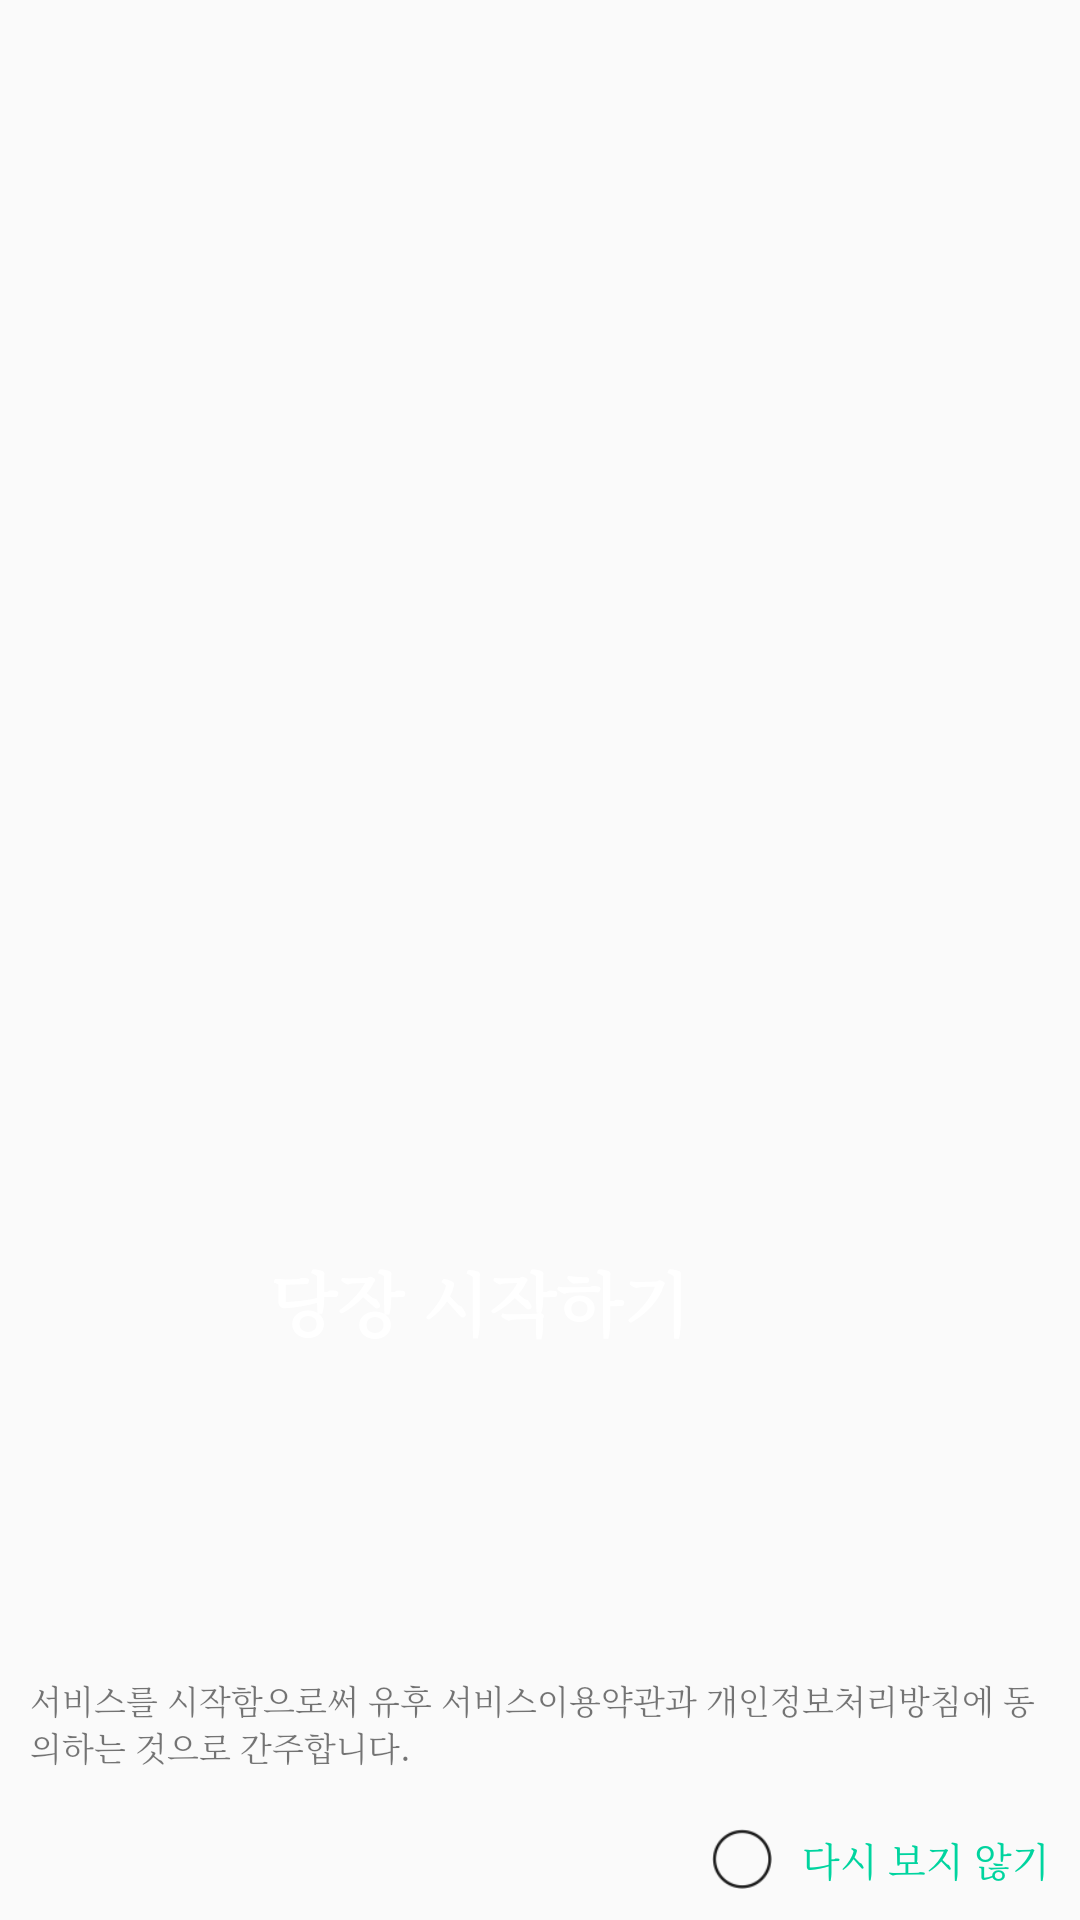

The Android layout XML behind this screen, and the referenced resources:
<!-- AndroidManifest.xml: application theme AppTheme -->
<!-- res/layout/guide_item.xml -->
<?xml version="1.0" encoding="utf-8"?>
<RelativeLayout xmlns:android="http://schemas.android.com/apk/res/android"
    android:layout_width="match_parent"
    android:layout_height="match_parent">

    <ImageView
        android:id="@+id/guideImage"
        android:layout_width="match_parent"
        android:layout_height="match_parent"
        android:scaleType="fitXY" />


    <LinearLayout
        android:id="@+id/layoutGuideText"
        android:layout_width="match_parent"
        android:layout_height="wrap_content"
        android:layout_alignParentBottom="true"
        android:orientation="vertical">

        <LinearLayout
            android:id="@+id/llCloseGuide"
            android:layout_width="200dp"
            android:layout_height="50dp"
            android:background="@drawable/btn_mint"
            android:clickable="true"
            android:layout_gravity="center"
            android:orientation="horizontal"
            android:paddingLeft="10dp"
            android:paddingRight="10dp">

            <TextView

                android:layout_width="0dp"
                android:layout_height="match_parent"
                android:layout_weight="4"
                android:gravity="center_vertical"
                android:text="@string/btn_close_guide"
                android:textColor="@color/colorWhite"
                android:textSize="23dp"
                android:textStyle="bold" />

            <ImageView
                android:layout_width="0dp"
                android:layout_height="match_parent"
                android:layout_weight="1"
                android:scaleType="centerInside"
                android:src="@drawable/arrow_right" />

        </LinearLayout>

        <TextView
            android:id="@+id/tvServiceAgree"
            android:layout_width="match_parent"
            android:layout_height="wrap_content"
            android:layout_marginTop="90dp"
            android:textSize="11sp"
            android:padding="10dp"
            android:text="@string/splash_agree" />


        <LinearLayout
            android:layout_width="match_parent"
            android:layout_height="wrap_content"
            android:layout_gravity="bottom"
            android:gravity="right"
            android:orientation="horizontal">

            <Button
                android:id="@+id/btnCheckGuide"
                android:layout_width="20dp"
                android:layout_height="20dp"
                android:background="@drawable/select_nor" />

            <TextView
                android:layout_width="wrap_content"
                android:layout_height="40dp"
                android:text="@string/check_guide"
                android:textColor="@color/colorMint"
                android:textSize="13sp"
                android:gravity="center"
                android:padding="10dp"/>

        </LinearLayout>


    </LinearLayout>

</RelativeLayout>
<!-- resources referenced by this layout -->
<resources>
  <color name="colorMint">#00D49F</color>
  <color name="colorWhite">#FFFFFF</color>
  <!-- drawable select_nor: png bitmap (drawable-xhdpi, 1814 bytes) -->
  <string name="btn_close_guide">당장 시작하기</string>
  <string name="check_guide">다시 보지 않기</string>
  <string name="splash_agree">서비스를 시작함으로써 유후 서비스이용약관과 개인정보처리방침에 동의하는 것으로 간주합니다.</string>
  <style name="AppTheme" parent="Theme.AppCompat.Light.DarkActionBar">
          <item name="colorPrimaryDark">@color/colorMint</item>
          <item name="android:typeface">serif</item>
      </style>
</resources>
